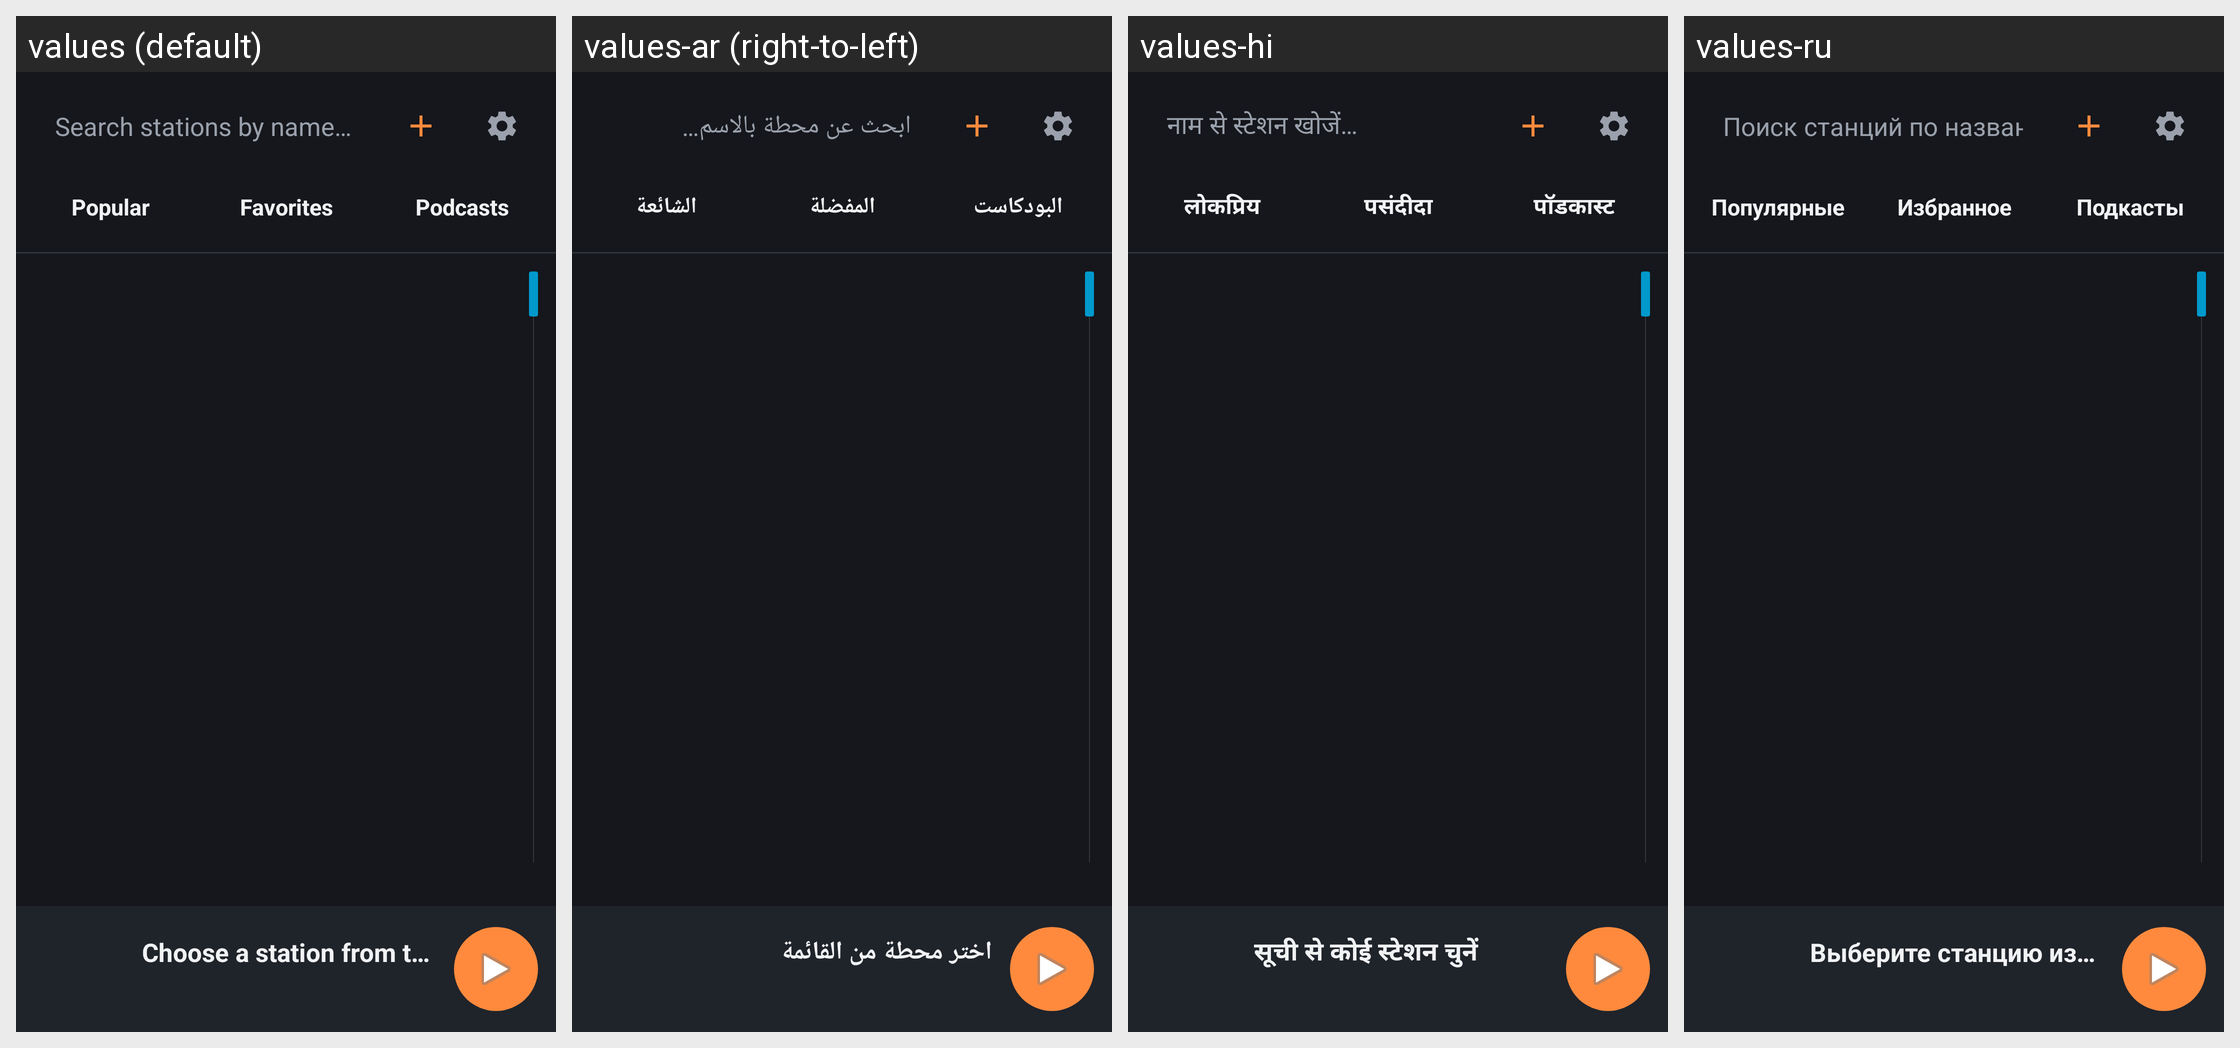

Translations of the strings shown on this Android screen, per locale in the grid:
Android screen res/layout/activity_main.xml rendered under 4 locales, left to right: values (default), values-ar (right-to-left), values-hi, values-ru. Device: Nexus 5 (rendered at 1080×1920; each locale shown at half size, 540×960, under a caption strip naming it); theme AppTheme.
Other locales in the repository, not shown: values-de, values-es, values-fr, values-in, values-it, values-ja, values-ko, values-pl, values-pt, values-tr, values-zh.
Strings drawn on this screen, with the default value and each locale's value (text and hints the layout hard-codes, and strings that could not be matched under every locale, appear in the picture but are not listed):

search_hint
  values: Search stations by name…
  values-ar: ابحث عن محطة بالاسم…
  values-hi: नाम से स्टेशन खोजें…
  values-ru: Поиск станций по названию…

tab_popular
  values: Popular
  values-ar: الشائعة
  values-hi: लोकप्रिय
  values-ru: Популярные

tab_favorites
  values: Favorites
  values-ar: المفضلة
  values-hi: पसंदीदा
  values-ru: Избранное

tab_podcasts
  values: Podcasts
  values-ar: البودكاست
  values-hi: पॉडकास्ट
  values-ru: Подкасты

nothing_playing
  values: Choose a station from the list
  values-ar: اختر محطة من القائمة
  values-hi: सूची से कोई स्टेशन चुनें
  values-ru: Выберите станцию из списка
